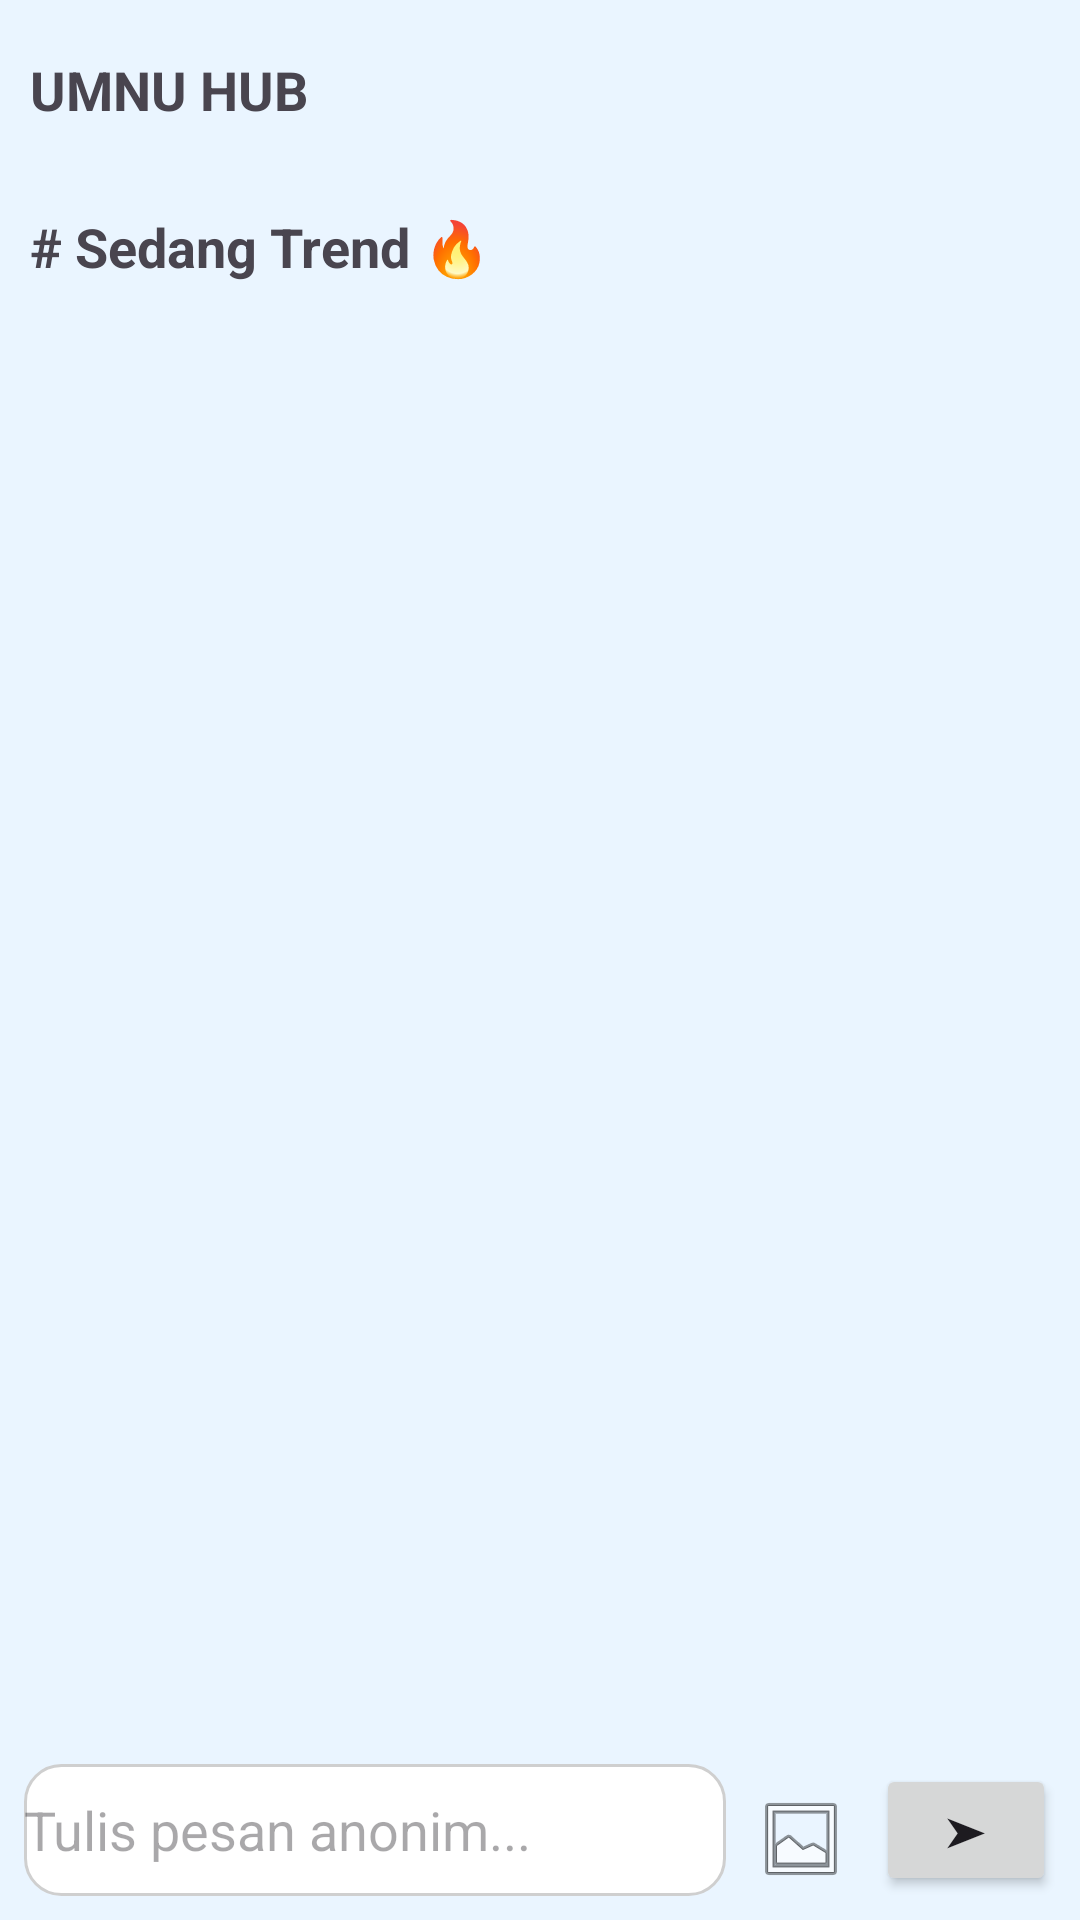

The Android layout XML behind this screen, and the referenced resources:
<!-- AndroidManifest.xml: application theme Theme.ASuu -->
<!-- res/layout/activity_home.xml -->
<?xml version="1.0" encoding="utf-8"?>
<LinearLayout
    xmlns:android="http://schemas.android.com/apk/res/android"
    android:layout_width="match_parent"
    android:layout_height="match_parent"
    android:orientation="vertical"
    android:background="#EAF5FF">

    <LinearLayout
        android:layout_width="match_parent"
        android:layout_height="60dp"
        android:padding="10dp"
        android:gravity="center_vertical">

        <TextView
            android:layout_width="0dp"
            android:layout_height="wrap_content"
            android:layout_weight="1"
            android:text="UMNU HUB"
            android:textStyle="bold"
            android:textSize="18sp"/>

        <ImageView
            android:id="@+id/IVprofil"
            android:layout_width="40dp"
            android:layout_height="40dp"
            android:src="@drawable/baseline_person_24"/>
    </LinearLayout>

    <TextView
        android:layout_width="match_parent"
        android:layout_height="wrap_content"
        android:text="# Sedang Trend 🔥"
        android:textStyle="bold"
        android:textSize="18sp"
        android:padding="10dp"/>

    <androidx.recyclerview.widget.RecyclerView
        android:id="@+id/rvTrending"
        android:layout_width="match_parent"
        android:layout_height="140dp"
        android:paddingStart="10dp"
        android:paddingEnd="10dp"/>

    <LinearLayout
        android:layout_width="match_parent"
        android:layout_height="0dp"
        android:layout_weight="1"
        android:orientation="vertical"
        android:padding="10dp">

        <LinearLayout
            android:layout_width="match_parent"
            android:layout_height="0dp"
            android:layout_weight="1"
            android:orientation="vertical"
            android:padding="10dp">

            <androidx.recyclerview.widget.RecyclerView
                android:id="@+id/rvPostingan"
                android:layout_width="match_parent"
                android:layout_height="match_parent"/>

        </LinearLayout>

    </LinearLayout>

    <LinearLayout
        android:layout_width="match_parent"
        android:layout_height="60dp"
        android:padding="8dp">

        <EditText
            android:id="@+id/etMessage"
            android:layout_width="0dp"
            android:layout_height="match_parent"
            android:layout_weight="1"
            android:hint="Tulis pesan anonim..."
            android:background="@drawable/bg_edittext"/>

        <ImageButton
            android:id="@+id/btnImage"
            android:layout_width="50dp"
            android:layout_height="50dp"
            android:src="@android:drawable/ic_menu_gallery"
            android:background="@android:color/transparent"/>

        <Button
            android:id="@+id/btnSend"
            android:layout_width="60dp"
            android:layout_height="match_parent"
            android:text="➤"/>
    </LinearLayout>

</LinearLayout>
<!-- resources referenced by this layout -->
<resources>
  <!-- drawable bg_edittext (drawable) -->
  <shape xmlns:android="http://schemas.android.com/apk/res/android">
      <solid android:color="#FFFFFF"/>
      <corners android:radius="12dp"/>
      <stroke
          android:width="1dp"
          android:color="#CFCFCF"/>
  </shape>
  <style name="Theme.ASuu" parent="Base.Theme.ASuu" />
  <style name="Base.Theme.ASuu" parent="Theme.Material3.DayNight.NoActionBar">
          
          
      </style>
</resources>
